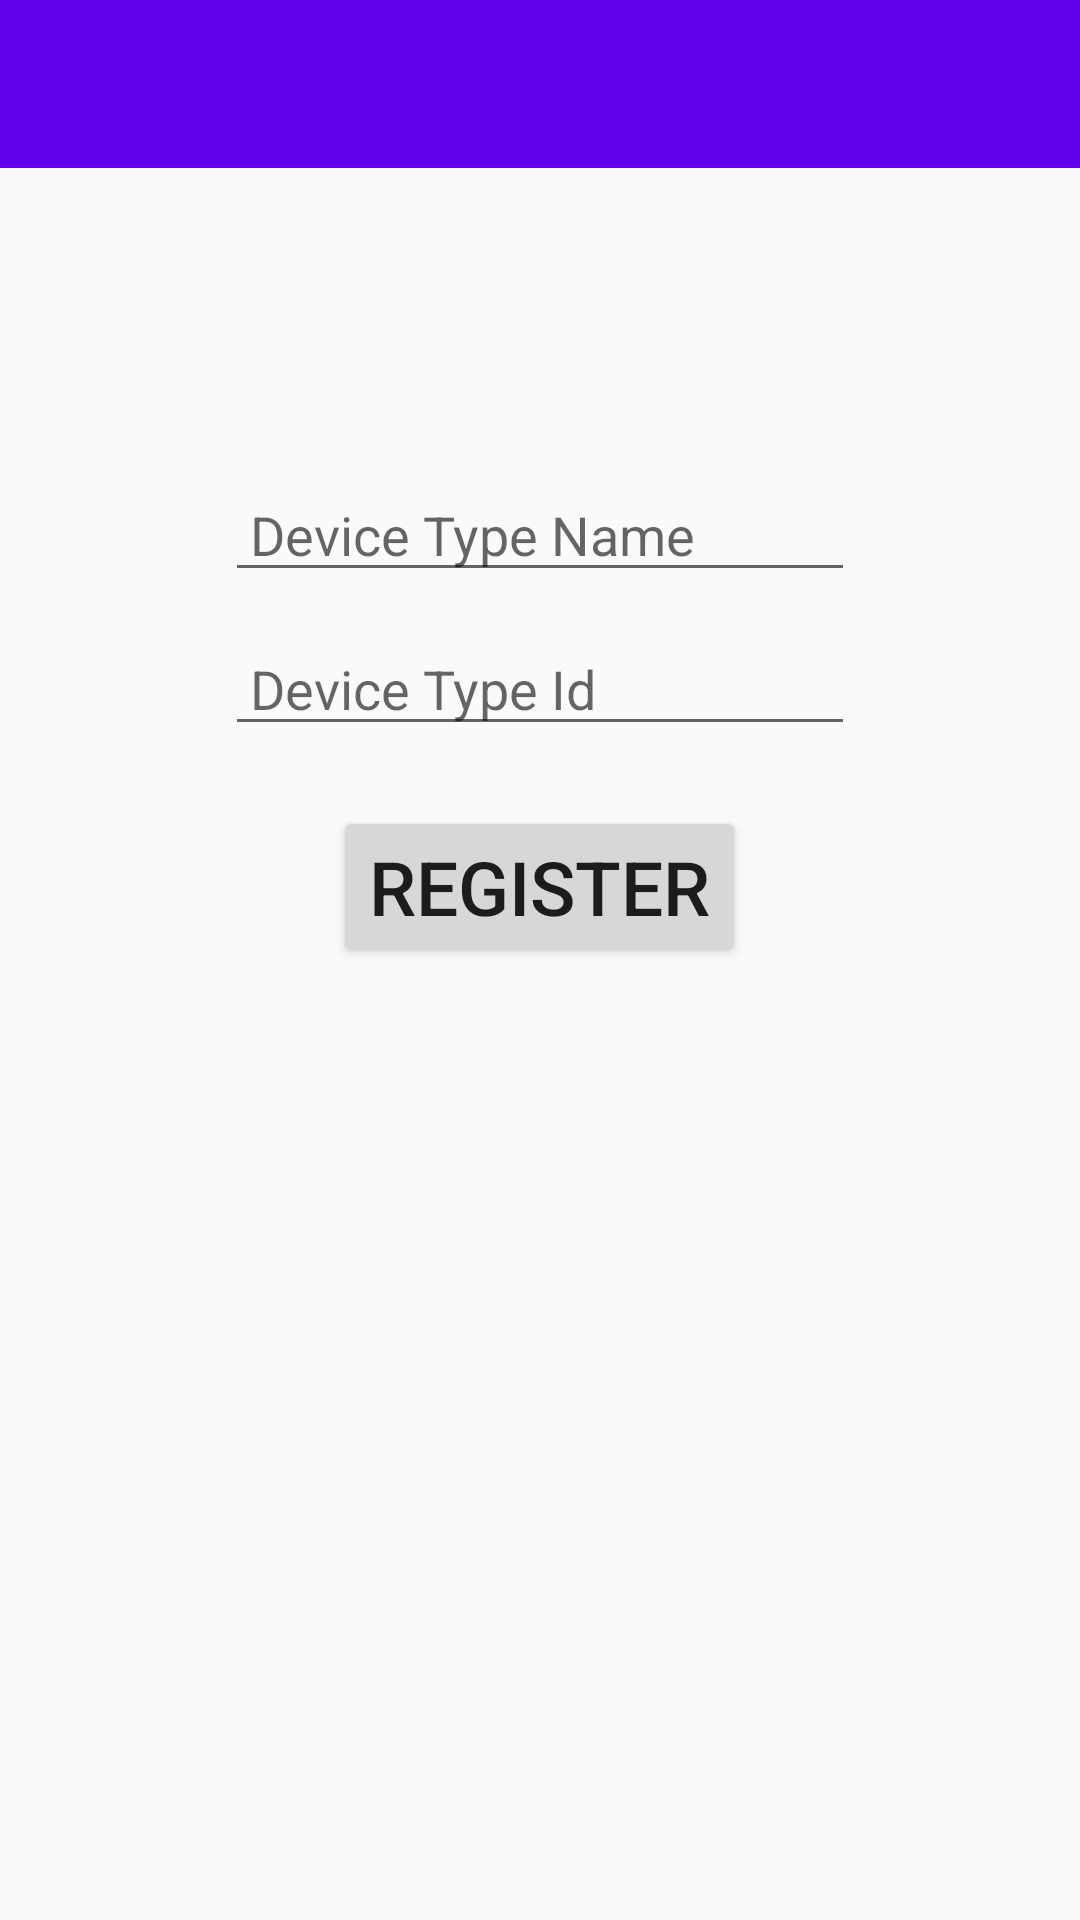

Write the Android layout XML for this screen, with the resource values it uses.
<!-- AndroidManifest.xml: application theme AppTheme -->
<!-- res/layout/activity_producer_register_device_type.xml -->
<?xml version="1.0" encoding="utf-8"?>
<android.support.v4.widget.DrawerLayout xmlns:android="http://schemas.android.com/apk/res/android"
    xmlns:app="http://schemas.android.com/apk/res-auto"
    xmlns:tools="http://schemas.android.com/tools"
    android:id="@+id/reg_dev_type_drawerProducer"
    android:layout_width="match_parent"
    android:layout_height="match_parent"
    tools:context="com.dmrg.isapp.ProducerRegisterDeviceType">


    <RelativeLayout
        android:layout_width="match_parent"
        android:layout_height="match_parent"
        android:scrollbarAlwaysDrawHorizontalTrack="true">

        <include
            android:id="@+id/producer_regDevType_nav_action"
            layout="@layout/navigation_action_bar"
            android:layout_width="match_parent"
            android:layout_height="wrap_content" />

        <EditText
            android:id="@+id/producer_regDevType_devName"
            android:layout_width="wrap_content"
            android:layout_height="wrap_content"
            android:layout_centerHorizontal="true"
            android:hint=" Device Type Name"
            android:layout_below="@id/producer_regDevType_nav_action"
            android:layout_marginTop="100dp"
            android:ems="10"
            android:inputType="textPersonName" />

        <EditText
            android:id="@+id/producer_regDevType_devId"
            android:layout_width="wrap_content"
            android:layout_height="wrap_content"
            android:layout_centerHorizontal="true"
            android:hint=" Device Type Id"
            android:layout_below="@id/producer_regDevType_devName"
            android:layout_marginTop="10dp"
            android:ems="10"
            android:inputType="textPersonName" />

        <Button
            android:id="@+id/producer_regDevType_button"
            android:layout_width="wrap_content"
            android:layout_height="wrap_content"
            android:layout_below="@+id/producer_regDevType_devId"
            android:text="Register"
            android:layout_marginTop="20dp"
            android:textSize="25sp"
            android:layout_centerHorizontal="true" />
    </RelativeLayout>

    <android.support.design.widget.NavigationView
        android:id="@+id/producer_reg_dev_type_nav_view"
        android:layout_width="wrap_content"
        android:layout_height="match_parent"
        android:layout_gravity="start"
        app:menu="@menu/producer_reg_dev_type_menu" />

</android.support.v4.widget.DrawerLayout>
<!-- res/layout/navigation_action_bar.xml (included above) -->
<?xml version="1.0" encoding="utf-8"?>
<android.support.v7.widget.Toolbar xmlns:android="http://schemas.android.com/apk/res/android"
    android:id="@+id/navBar"
    android:layout_width="match_parent"
    android:layout_height="wrap_content"
    android:background="@color/colorPrimary"
    android:orientation="vertical"
    android:theme="@style/ThemeOverlay.AppCompat.Dark">

</android.support.v7.widget.Toolbar>
<!-- resources referenced by this layout -->
<resources>
  <style name="AppTheme" parent="Theme.AppCompat.Light.NoActionBar">
          
          <item name="colorPrimary">@color/colorPrimary</item>
          <item name="colorPrimaryDark">@color/colorPrimaryDark</item>
          <item name="colorAccent">@color/colorAccent</item>
      </style>
  <!-- not gathered from this repository: default colours our renderer supplied (Android Studio template values) -->
  <color name="colorPrimary">#FF6200EE</color>
  <color name="colorPrimaryDark">#FF3700B3</color>
  <color name="colorAccent">#FF03DAC5</color>
</resources>
